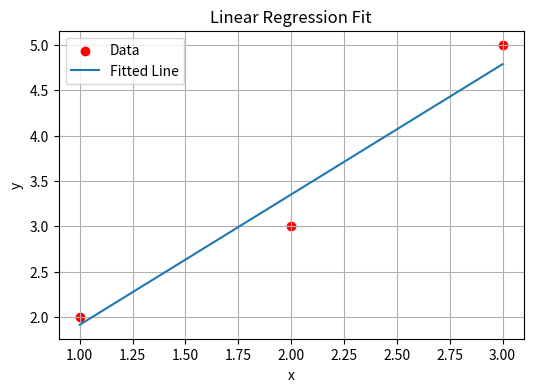

Source code (Python):
import numpy as np
import matplotlib
import matplotlib.pyplot as plt

matplotlib.use("Agg")

# 样本数据
x = np.array([1, 2, 3])
y = np.array([2, 3, 5])

# 初始化参数
w = 0.0
b = 0.0
lr = 0.1
epochs = 50

# 记录历史参数和损失
w_list = []
b_list = []
loss_list = []

# 开始训练
for epoch in range(epochs):
    y_pred = w * x + b
    error = y_pred - y

    # 计算损失 (MSE)
    loss = np.mean(error ** 2) / 2

    # 计算梯度
    dw = np.mean(error * x)
    db = np.mean(error)

    # 梯度更新
    w -= lr * dw
    b -= lr * db

    # 保存历史
    w_list.append(w)
    b_list.append(b)
    loss_list.append(loss)

    print(f"Epoch {epoch+1:02d}: w={w:.4f}, b={b:.4f}, loss={loss:.4f}")

# 训练结束后画出拟合曲线
plt.figure(figsize=(6, 4))
plt.scatter(x, y, color='red', label='Data')
plt.plot(x, w * x + b, label='Fitted Line')
plt.title("Linear Regression Fit")
plt.xlabel("x")
plt.ylabel("y")
plt.legend()
plt.grid(True)
plt.savefig("./plot.png")
